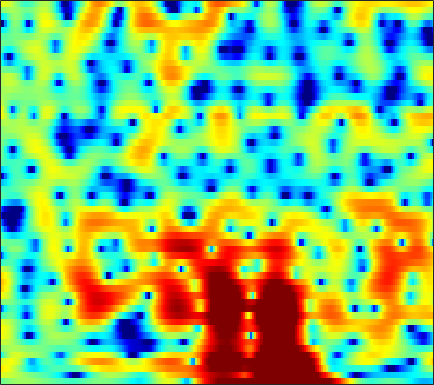

Source data for this figure (header and first rows):
-0.74097, -0.50676, -0.19836, 0.094133, 0.28952, 0.5177, 0.70443, 0.82161, 0.92315, 0.97255, 0.98149, 0.96313, 0.90954, 0.8313, 0.76034, 0.64058, 0.49669, 0.37426, 0.20173, 0.021333, -0.17455, -0.31916, -0.52091, -0.73289
2.918, 2.82, 2.67, 2.499, 2.355, 2.143, 1.91, 1.72, 1.448, 1.163, 0.8686, 0.6454, 0.35, 0.06264, -0.1462, -0.4104, -0.6661, -0.849, -1.089, -1.336, -1.6, -1.816, -2.141, -2.523
4.671, 4.425, 4.068, 3.655, 3.303, 2.763, 2.126, 1.573, 0.7261, -0.2567, -1.355, -2.232, -3.417, -4.457, -5.013, -5.309, -5.101, -4.716, -4.073, -3.431, -2.877, -2.534, -2.178, -1.937
2.661, 2.905, 3.262, 3.535, 3.63, 3.59, 3.314, 2.936, 2.181, 1.107, -0.3245, -1.642, -3.737, -5.911, -7.002, -6.835, -5.398, -4.227, -2.946, -2.055, -1.541, -1.381, -1.444, -1.776
-4.215, -2.265, -0.3485, 0.9697, 1.666, 2.288, 2.624, 2.719, 2.678, 2.49, 2.203, 1.946, 1.588, 1.256, 1.051, 0.8344, 0.6706, 0.5561, 0.3601, 0.07424, -0.3503, -0.8044, -1.648, -2.825
0.2862, 0.4799, 0.7638, 1.013, 1.156, 1.266, 1.284, 1.238, 1.108, 0.9219, 0.721, 0.5616, 0.3669, 0.2023, 0.1024, -0.005434, -0.07971, -0.1259, -0.188, -0.2812, -0.4101, -0.5435, -0.7682, -1.03
2.207, 2.184, 2.074, 1.869, 1.645, 1.246, 0.7302, 0.2699, -0.4163, -1.178, -1.943, -2.454, -2.949, -3.15, -3.086, -2.76, -2.245, -1.819, -1.25, -0.7398, -0.3267, -0.07753, 0.1798, 0.3545
3.624, 3.506, 3.216, 2.764, 2.308, 1.53, 0.5325, -0.3949, -1.927, -3.959, -6.735, -9.657, -15.86, -20.19, -14.06, -8.877, -5.694, -4.002, -2.316, -1.079, -0.178, 0.3272, 0.8137, 1.113
3.896, 3.691, 3.313, 2.813, 2.353, 1.617, 0.73, -0.03986, -1.165, -2.384, -3.639, -4.505, -5.325, -5.475, -5.112, -4.178, -3.008, -2.132, -1.09, -0.2336, 0.4045, 0.7348, 0.9649, 0.9425
2.924, 2.677, 2.339, 1.95, 1.601, 1.033, 0.3453, -0.2498, -1.086, -1.911, -2.626, -3.004, -3.17, -2.932, -2.51, -1.755, -0.8778, -0.2186, 0.5843, 1.25, 1.73, 1.935, 1.972, 1.708
-2.047, -1.761, -1.185, -0.7575, -0.6269, -0.7717, -1.323, -2.075, -3.557, -5.679, -8.615, -11.19, -12.44, -9.305, -6.634, -3.788, -1.623, -0.3481, 1.019, 2.035, 2.734, 3.076, 3.288, 3.272
-10.63, -7.082, -4.144, -2.527, -1.88, -1.607, -1.813, -2.277, -3.244, -4.558, -6.019, -6.97, -7.257, -6.052, -4.691, -2.837, -1.139, -0.07083, 1.127, 2.055, 2.728, 3.07, 3.332, 3.393
0.2011, 0.1595, 0.1815, 0.1743, 0.05951, -0.2587, -0.7456, -1.179, -1.818, -2.44, -2.889, -3.06, -3.008, -2.631, -2.144, -1.347, -0.4819, 0.1666, 0.9657, 1.616, 2.122, 2.406, 2.611, 2.598
3.874, 3.478, 2.849, 2.094, 1.435, 0.4164, -0.8592, -1.957, -3.549, -5.194, -6.549, -7, -6.708, -5.698, -4.766, -3.424, -2.232, -1.464, -0.6013, 0.06901, 0.583, 0.8561, 1.119, 1.251
5.649, 5.103, 4.238, 3.179, 2.226, 0.7553, -1.093, -2.784, -5.592, -9.52, -15.72, -21.31, -15.42, -10.28, -7.829, -5.635, -4.108, -3.288, -2.555, -2.11, -1.941, -1.935, -2.011, -1.923
6.239, 5.679, 4.799, 3.742, 2.829, 1.466, -0.04092, -1.264, -2.941, -4.549, -5.841, -6.41, -6.591, -6.276, -5.784, -5.036, -4.362, -3.961, -3.732, -3.928, -4.702, -5.789, -8.231, -12.44
5.178, 4.665, 3.87, 2.944, 2.15, 0.9305, -0.4124, -1.515, -3.118, -4.761, -6.365, -7.337, -8.067, -7.921, -7.382, -6.324, -5.313, -4.657, -4.01, -3.724, -3.802, -4.069, -4.646, -5.109
2.266, 1.937, 1.437, 0.848, 0.3128, -0.6378, -1.863, -2.997, -4.905, -7.436, -11.17, -15.65, -32.4, -18.63, -13.23, -9.223, -6.604, -5.187, -3.735, -2.644, -1.762, -1.226, -0.5813, 0.0979
-2.567, -2.284, -1.867, -1.611, -1.56, -1.736, -2.253, -2.831, -3.846, -5.067, -6.381, -7.279, -7.978, -7.741, -7.12, -5.977, -4.68, -3.724, -2.498, -1.394, -0.3857, 0.2777, 1.098, 1.832
-10.84, -7.357, -4.461, -2.778, -2.018, -1.399, -1.189, -1.251, -1.554, -2.046, -2.591, -3.048, -3.557, -3.868, -3.993, -3.83, -3.368, -2.776, -1.742, -0.5972, 0.4964, 1.265, 2.141, 2.804
-3.611, -2.76, -1.661, -0.7169, -0.2018, 0.198, 0.3781, 0.3523, 0.1343, -0.3166, -0.9946, -1.649, -2.875, -4.559, -6.101, -8.206, -8.668, -7.135, -4.205, -1.548, 0.5158, 1.729, 2.919, 3.666
0.01383, -0.246, -0.525, -0.703, -0.7448, -0.8408, -0.9326, -0.996, -1.131, -1.38, -1.855, -2.344, -3.364, -4.887, -6.422, -8.711, -9.384, -7.667, -4.444, -1.698, 0.3856, 1.586, 2.732, 3.426
-1.444, -2.384, -3.528, -4.562, -5.164, -5.583, -5.594, -5.359, -4.87, -4.279, -3.743, -3.445, -3.078, -2.812, -2.644, -2.319, -1.754, -1.184, -0.2492, 0.7504, 1.69, 2.277, 2.852, 3.205
-4.549, -6.367, -9.034, -12.01, -14.46, -16.53, -15.27, -13.13, -10.25, -7.885, -5.87, -4.59, -3.133, -1.876, -1.03, -0.02529, 0.8703, 1.497, 2.235, 2.859, 3.331, 3.549, 3.684, 3.606
-8.06, -10.52, -13.82, -16.91, -19.54, -21.48, -19.64, -16.88, -13.3, -10.19, -7.52, -5.665, -3.498, -1.623, -0.3664, 1.091, 2.271, 3.009, 3.788, 4.316, 4.603, 4.652, 4.499, 4.036
-12.7, -17.56, -25.85, -24.11, -21.34, -19.43, -18.29, -17.53, -15.96, -13.32, -10.06, -7.692, -4.748, -2.27, -0.6852, 1.047, 2.434, 3.241, 4.04, 4.535, 4.742, 4.729, 4.443, 3.884
-8.995, -11.29, -13.78, -15.2, -15.53, -16.21, -18.06, -21.04, -29.12, -19.09, -12.09, -8.506, -4.953, -2.213, -0.5804, 1.164, 2.482, 3.219, 3.898, 4.271, 4.343, 4.207, 3.804, 3.19
-3.372, -4.259, -5.362, -6.276, -6.9, -7.527, -7.964, -8.057, -7.627, -6.514, -4.805, -3.413, -1.555, 0.1063, 1.164, 2.356, 3.256, 3.739, 4.127, 4.21, 3.985, 3.599, 2.827, 1.731
-1.137, -1.538, -2.016, -2.335, -2.53, -2.636, -2.584, -2.428, -2.037, -1.462, -0.7148, -0.09342, 0.7548, 1.584, 2.151, 2.797, 3.281, 3.525, 3.651, 3.514, 3.079, 2.528, 1.419, -0.2285
-2.05, -2.204, -2.254, -2.159, -2.007, -1.755, -1.449, -1.195, -0.8392, -0.436, -0.02919, 0.2985, 0.7337, 1.168, 1.497, 1.893, 2.223, 2.408, 2.536, 2.496, 2.251, 1.915, 1.213, 0.2311
-6.046, -5.798, -4.967, -4.015, -3.317, -2.528, -1.907, -1.544, -1.188, -0.96, -0.8189, -0.7486, -0.6343, -0.4699, -0.282, 0.08471, 0.5508, 0.9184, 1.387, 1.764, 1.996, 2.054, 2.002, 1.802
-22.24, -13.4, -8.401, -5.606, -4.244, -2.986, -2.209, -1.877, -1.717, -1.884, -2.331, -2.85, -3.677, -4.367, -4.512, -3.901, -2.588, -1.46, -0.05896, 1.087, 1.948, 2.414, 2.837, 3.061
-5.642, -5.365, -4.478, -3.488, -2.84, -2.188, -1.79, -1.671, -1.792, -2.298, -3.328, -4.607, -7.417, -13.04, -26.19, -13.86, -6.67, -3.65, -0.9285, 0.9021, 2.142, 2.786, 3.332, 3.605
-1.098, -1.467, -1.829, -2.092, -2.195, -2.224, -2.124, -2.004, -1.883, -1.875, -2.123, -2.473, -3.127, -3.676, -3.724, -3.016, -1.64, -0.485, 0.8934, 1.96, 2.698, 3.047, 3.231, 3.14
-0.336, -1.152, -2.464, -3.981, -5.11, -6.056, -5.768, -4.862, -3.358, -2.018, -0.965, -0.3546, 0.2761, 0.7889, 1.155, 1.661, 2.174, 2.529, 2.917, 3.15, 3.182, 3.042, 2.651, 1.99
-0.3441, -1.387, -3.376, -6.38, -9.996, -19.21, -14.33, -8.806, -4.603, -1.962, -0.1351, 0.8738, 1.9, 2.637, 3.046, 3.445, 3.68, 3.744, 3.676, 3.415, 2.92, 2.381, 1.438, 0.2209
-0.0652, -0.5515, -1.388, -2.307, -2.947, -3.382, -3.087, -2.413, -1.224, -0.005415, 1.058, 1.737, 2.456, 2.984, 3.261, 3.456, 3.467, 3.356, 3.019, 2.445, 1.611, 0.8039, -0.5824, -2.322
-0.01169, 0.06736, 0.08648, 0.02548, 0.01887, 0.07896, 0.2713, 0.4992, 0.8959, 1.331, 1.761, 2.047, 2.355, 2.565, 2.652, 2.657, 2.524, 2.321, 1.886, 1.231, 0.3227, -0.5659, -2.055, -3.968
0.04978, 0.4417, 0.7729, 0.9529, 1.046, 1.148, 1.272, 1.382, 1.534, 1.68, 1.792, 1.829, 1.833, 1.779, 1.708, 1.617, 1.502, 1.37, 1.112, 0.6963, 0.04253, -0.624, -1.778, -3.273
1.249, 1.502, 1.536, 1.411, 1.248, 1.11, 1.112, 1.219, 1.395, 1.516, 1.455, 1.266, 0.8397, 0.294, -0.08051, -0.3043, -0.1269, 0.2006, 0.6869, 0.9837, 0.974, 0.7305, 0.0593, -1.013
3.763, 3.287, 2.16, 0.5134, -0.9735, -2.514, -2.358, -1.314, 0.1666, 1.095, 1.282, 0.9109, -0.4351, -2.966, -5.918, -9.413, -5.808, -2.58, 0.3104, 2.022, 2.923, 3.164, 2.962, 2.244
3.621, 2.715, 0.9086, -1.945, -5.08, -10.48, -8.878, -5.243, -2.135, -0.4748, 0.1923, 0.129, -0.6445, -2.102, -3.403, -4.261, -3.036, -1.437, 0.5308, 1.949, 2.81, 3.121, 3.153, 2.783
1.98, 1.451, 0.5827, -0.4062, -1.099, -1.736, -1.856, -1.638, -1.159, -0.6851, -0.386, -0.305, -0.3315, -0.4747, -0.5286, -0.4863, -0.2198, 0.09705, 0.5623, 0.9873, 1.258, 1.335, 1.278, 1.03
1.156, 1.051, 0.8511, 0.609, 0.4264, 0.2104, 0.07898, 0.02412, 0.01768, 0.03918, 0.05379, 0.068, 0.08662, 0.1261, 0.1673, 0.2502, 0.3572, 0.4387, 0.5185, 0.5298, 0.4404, 0.3014, 0.005396, -0.3794
0.8654, 1.111, 1.308, 1.384, 1.369, 1.281, 1.13, 0.992, 0.7874, 0.5748, 0.3976, 0.3041, 0.2383, 0.2808, 0.3511, 0.5068, 0.6607, 0.7417, 0.77, 0.6419, 0.3341, -0.03594, -0.726, -1.61
1.147, 1.647, 2.069, 2.257, 2.273, 2.151, 1.858, 1.544, 0.9929, 0.3502, -0.2923, -0.6976, -0.9689, -0.851, -0.5047, 0.1236, 0.765, 1.158, 1.477, 1.507, 1.185, 0.6768, -0.4165, -2.119
1.337, 1.752, 2.073, 2.173, 2.123, 1.882, 1.429, 0.9005, -0.1196, -1.63, -3.827, -5.973, -8.51, -7.478, -5.033, -2.138, -0.04213, 1.066, 2.026, 2.493, 2.496, 2.212, 1.432, 0.176
-0.3577, -0.4238, -0.6136, -0.8185, -0.9492, -1.095, -1.272, -1.528, -2.152, -3.296, -5.152, -7.028, -9.218, -8.103, -5.643, -2.677, -0.4992, 0.6758, 1.766, 2.389, 2.643, 2.628, 2.392, 1.97
-3.025, -4.049, -5.684, -7.078, -7.394, -6.577, -5.194, -4.25, -3.328, -2.792, -2.529, -2.389, -2.077, -1.502, -0.8842, 0.02351, 0.8886, 1.446, 1.988, 2.288, 2.373, 2.318, 2.144, 1.907
-3.802, -5.653, -9.494, -16.54, -20.49, -11.82, -7.1, -4.874, -2.851, -1.464, -0.4608, 0.126, 0.7612, 1.323, 1.691, 2.114, 2.428, 2.567, 2.596, 2.427, 2.058, 1.652, 0.9978, 0.3285
-1.54, -2.364, -3.431, -4.205, -4.304, -3.74, -2.677, -1.801, -0.6853, 0.2802, 1.069, 1.564, 2.109, 2.532, 2.766, 2.983, 3.051, 2.971, 2.679, 2.119, 1.213, 0.2613, -1.499, -3.914
-0.3511, -0.6226, -0.881, -1.008, -0.9788, -0.7732, -0.428, -0.1231, 0.3086, 0.7148, 1.079, 1.326, 1.64, 1.908, 2.09, 2.265, 2.333, 2.287, 2.036, 1.502, 0.6123, -0.3485, -2.117, -4.638
-1.113, -1.187, -1.157, -0.956, -0.7676, -0.5121, -0.2969, -0.1797, -0.1319, -0.1927, -0.2986, -0.3716, -0.3824, -0.1927, 0.08302, 0.5386, 1.003, 1.295, 1.51, 1.487, 1.213, 0.8389, 0.1907, -0.5354
-4.271, -4.184, -3.423, -2.346, -1.59, -0.8336, -0.441, -0.4044, -0.7259, -1.48, -2.671, -3.757, -5.022, -5.011, -4.012, -2.112, -0.373, 0.6514, 1.659, 2.286, 2.577, 2.618, 2.466, 2.18
-20.72, -16.66, -7.837, -3.89, -2.065, -0.5612, 0.144, 0.2131, -0.2481, -1.442, -3.633, -6.279, -12.54, -14.66, -8.434, -3.463, -0.4499, 1.081, 2.502, 3.391, 3.848, 3.964, 3.839, 3.44
-4.71, -4.403, -3.124, -1.581, -0.6314, 0.248, 0.6948, 0.7555, 0.4924, -0.1056, -0.9406, -1.583, -2.137, -2.031, -1.483, -0.3318, 0.9063, 1.737, 2.607, 3.148, 3.361, 3.29, 2.917, 2.179
0.11, 0.3246, 0.649, 0.9408, 1.099, 1.176, 1.072, 0.8982, 0.5394, 0.1216, -0.2613, -0.4796, -0.5713, -0.4313, -0.166, 0.3525, 0.944, 1.383, 1.867, 2.145, 2.164, 1.958, 1.362, 0.3593
2.955, 3.043, 3.004, 2.777, 2.496, 1.961, 1.228, 0.5675, -0.3741, -1.286, -1.986, -2.297, -2.394, -2.098, -1.66, -0.9494, -0.1672, 0.3991, 1.033, 1.482, 1.645, 1.554, 1.061, 0.1222
